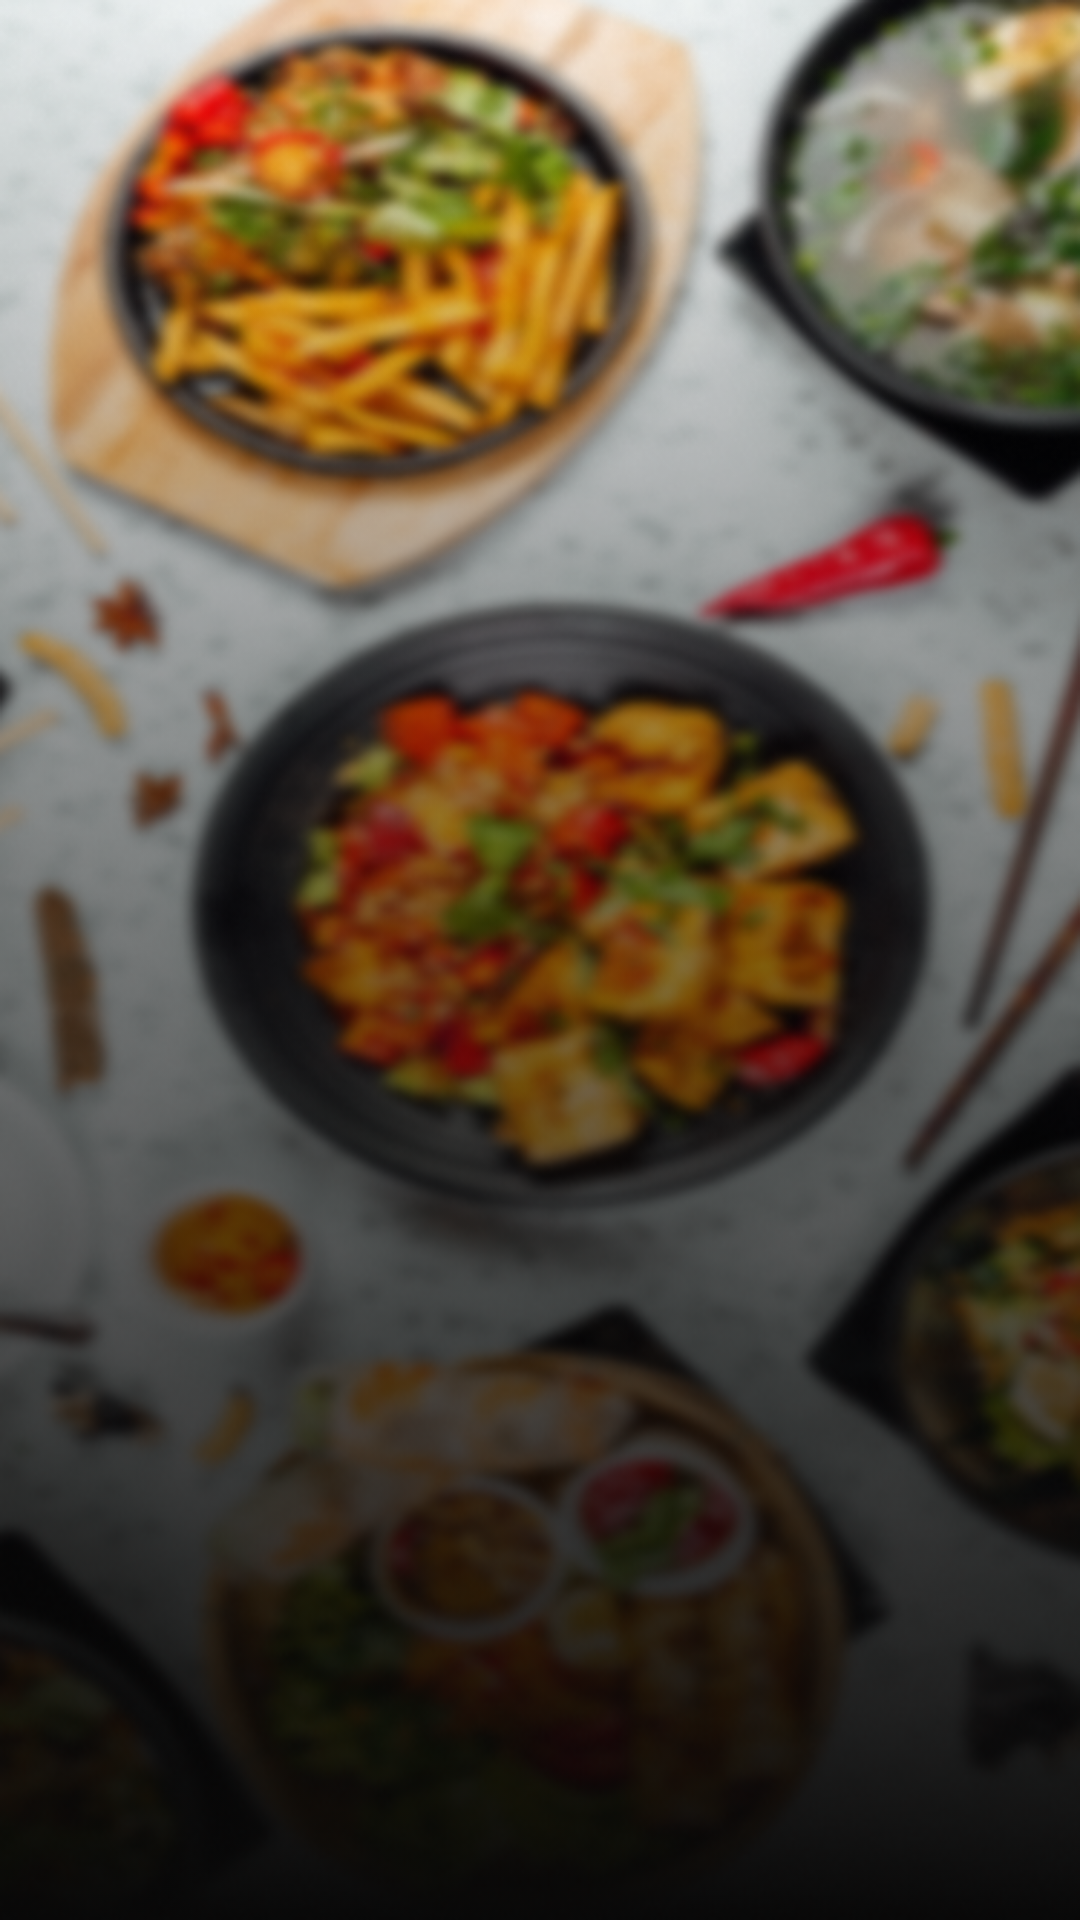

This screen was rendered from an Android layout file. Write that file and the resources it references.
<!-- AndroidManifest.xml: application theme Theme.FoodOrederApp -->
<!-- res/layout/activity_main.xml -->
<?xml version="1.0" encoding="utf-8"?>
<androidx.constraintlayout.widget.ConstraintLayout xmlns:android="http://schemas.android.com/apk/res/android"
    xmlns:app="http://schemas.android.com/apk/res-auto"
    xmlns:tools="http://schemas.android.com/tools"
    android:layout_width="match_parent"
    android:layout_height="match_parent"
    android:background="@drawable/home_page"
    tools:context=".MainActivity">

    <FrameLayout
        android:layout_width="match_parent"
        android:layout_height="match_parent"
        android:background="@drawable/home_page_background">

        <TextView
            android:id="@+id/tv1"
            android:layout_width="match_parent"
            android:layout_height="wrap_content"
            android:layout_marginTop="480dp"
            android:fontFamily="sans-serif-light"
            android:gravity="center_horizontal"
            android:textColor="@color/white"
            android:textSize="25dp" />
        <TextView
            android:id="@+id/tv2"
            android:layout_width="match_parent"
            android:layout_height="wrap_content"
            android:layout_marginTop="590dp"
            android:gravity="center_horizontal"
            android:fontFamily="sans-serif-light"
            android:textSize="15dp"
            android:textColor="@color/white"/>

        <ImageView
            android:id="@+id/img1"
            android:layout_width="wrap_content"
            android:layout_height="wrap_content"
            android:layout_gravity="center_horizontal"
            android:layout_marginTop="650dp"
            android:foreground="@drawable/cricle"
            android:background="@drawable/orange_color"
            android:src="@drawable/arrow_forward" />


    </FrameLayout>


</androidx.constraintlayout.widget.ConstraintLayout>
<!-- resources referenced by this layout -->
<resources>
  <color name="white">#FFFFFFFF</color>
  <!-- drawable arrow_forward (drawable-v24) -->
  <vector xmlns:android="http://schemas.android.com/apk/res/android"
      android:width="24dp"
      android:height="24dp"
      android:viewportWidth="24"
      android:viewportHeight="24"
      android:tint="@color/white"
      android:autoMirrored="true">
    <path
        android:fillColor="@android:color/white"
        android:pathData="M12,4l-1.41,1.41L16.17,11H4v2h12.17l-5.58,5.59L12,20l8,-8z"/>
  
  
  
  
  </vector>
  <!-- drawable cricle: png bitmap (drawable-v24, 1002 bytes) -->
  <!-- drawable home_page: png bitmap (drawable-v24, 510615 bytes) -->
  <!-- drawable home_page_background: png bitmap (drawable-v24, 101749 bytes) -->
  <!-- drawable orange_color: png bitmap (drawable-v24, 1052 bytes) -->
  <style name="Theme.FoodOrederApp" parent="Theme.MaterialComponents.DayNight.DarkActionBar">
          
          <item name="colorPrimary">@color/purple_500</item>
          <item name="colorPrimaryVariant">@color/orange2</item>
          <item name="colorOnPrimary">@color/white</item>
          
          <item name="colorSecondary">@color/teal_200</item>
          <item name="colorSecondaryVariant">@color/teal_700</item>
          <item name="colorOnSecondary">@color/black</item>
          
          <item name="android:statusBarColor" tools:targetApi="l">?attr/colorPrimaryVariant</item>
          
      </style>
  <color name="purple_500">#FF6200EE</color>
  <color name="orange2">#FB7448</color>
  <color name="teal_200">#FF03DAC5</color>
  <color name="teal_700">#FF018786</color>
  <color name="black">#FF000000</color>
</resources>
